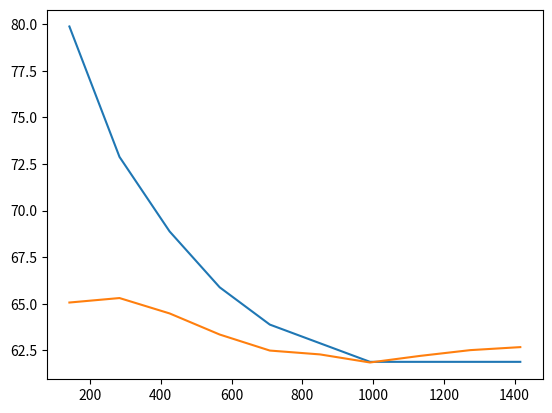

The matplotlib source for this figure:
import matplotlib.pyplot as plt
import numpy as np
from math import pi

# all variables shall be in imperial upon usage!
Ttot = 1500 * 9.81 * 1.3  # [N]
Ptot = 600  # [kW]
Mtmax = 0.4
V = 200  # [m/s]
c = 343  # [m/s]
Mto = 1500  # [kg]
rho = 1.225  # [kg/m3]
k = 1.1  # from induced power Pi equation

# global variables for C2 method (NASA), imperial units
r = 330
X = -r
Z = 1  # standard

# A-weighing
frequencies = np.array([
    6.3, 8, 10, 12.5, 16, 20, 25, 31.5, 40, 50, 63, 80, 100, 125, 160, 200,
    250, 315, 400, 500, 630, 800, 1000, 1250, 1600, 2000, 2500, 3150, 4000,
    5000, 6300
])
a_weighting = np.array([
    -85.4, -77.8, -70.4, -63.4, -56.7, -50.5, -44.7, -39.4, -34.6, -30.2,
    -26.2, -22.5, -19.1, -16.1, -13.4, -10.9, -8.6, -6.6, -4.8, -3.2, -1.9,
    -0.8, 0, 0.6, 1, 1.2, 1.3, 1.2, 1, 0.5, -0.1
])


def toimp_speed(V_metric):
    return V_metric * 3.28084


def toimp_dist(D_metric):
    return D_metric * 3.28084


def toimp_force(Force_in_newtons):
    return Force_in_newtons * 0.224809


def toimp_power(Power_in_kW):
    return Power_in_kW * 1.34102


class sixengs:

    def __init__(self):
        self.Neng = 6
        self.B = 6
        self.Aeq = 15.787544272497389 / 10.764  # read from Marilena's graph and convert to m2. 5-100ft2 for helis
        self.CDpbar = 0.01  # read from Marilena's graph
        self.vibar = 0.24444443345560393  # read from Marilena's graph
        self.D = 1.85
        self.R = self.D / 2
        self.T = Ttot / self.Neng
        self.Pbr = Ptot / self.Neng
        self.rpm = Mtmax * 60 * c / pi / self.D
        self.A = pi * (self.D / 2)**2
        self.Vt = pi * self.D * self.rpm / 60  # rotational speed in m/s
        self.Mt = self.Vt / c
        self.ZD = Z / toimp_dist(self.D)
        self.fn = self.B * self.rpm / 60
        self.omega = self.Vt / self.R
        self.CT = Mto * 9.81 / (rho * pi * self.R**2 *
                                (self.omega * self.R)**2)
        self.c = 0.0108 * (Mto * 9.81)**0.539 / (self.Neng * self.B)**0.714
        self.sigma = self.Neng * self.B * self.c / (pi * self.R
                                                    )  # rotor solidity
        self.CLbar = 6.6 * self.CT / self.sigma
        self.vih = np.sqrt(Mto * 9.81 / (2 * rho * pi * self.R**2))
        self.Vbar = V / self.vih
        self.vi = self.vih * self.vibar


class eightengs:

    def __init__(self):
        self.Neng = 8
        self.D = 1.4125
        self.T = Ttot / self.Neng
        self.Pbr = Ptot / self.Neng
        self.Mt = 0.4
        self.rpm = self.Mt * 60 * c / pi / self.D
        self.A = pi * (self.D / 2)**2
        self.Vt = pi * self.D * self.rpm / 60  # rotational speed in m/s
        self.ZD = Z / toimp_dist(self.D)


def class_to_dict(classs):
    an = classs
    attrs = vars(an)
    # {'kids': 0, 'name': 'Dog', 'color': 'Spotted', 'age': 10, 'legs': 2, 'smell': 'Alot'}
    # now dump this in some way or another
    if an.Vbar > 5:
        print("Oh oh!! Vbar>5!! I don't know what I'm doing :))")
    print(', '.join("%s: %s" % item for item in attrs.items()))


def AFactor(freq):
    w = 0
    ACorr = 0
    if freq > 6000:
        print("The frequency you inputed is too high!! I can't interpolate it")
        return
    for w in range(0, len(frequencies)):
        if freq == frequencies[w]:
            ACorr = a_weighting[w]
            break
        elif freq - frequencies[w + 1] < 0:
            slope = (a_weighting[w + 1] -
                     a_weighting[w]) / (frequencies[w + 1] - frequencies[w])
            ACorr = a_weighting[w] + (slope * (freq - frequencies[w]))
            break
        w += 1
    return ACorr


six = {
    "L1": 114.75,
    "B3": -7.07,
    "B8": 4,
}

eight = {"L1": 113, "B3": -4, "B8": 4}

correction = np.array([-2, -9, -13, -16, -18, -19, -20, -20, -20,
                       -20])  # for harmonics


# type="six" or "eight" or "ten"
# noise is in dB!
def harmonicNoise(choice, B):
    harmonicNoise = []
    if choice == "sei":
        config = sixengs()
        configuration = six
    else:
        config = eightengs()
        configuration = eight
    overallNoise = (configuration["L1"] + 20 * np.log10(4 / B) +
                    40 * np.log10(15.5 / toimp_dist(config.D)) +
                    configuration["B3"] + configuration["B8"] -
                    20 * np.log10((np.sqrt(r**2 + 1)) - 1))
    for i in range(0, len(correction)):
        harmonicNoise.append(overallNoise + correction[i])
    return harmonicNoise


def total_noise(choice, B):
    totNoiseVec = []
    if choice == "sei":
        config = sixengs()
    else:
        config = eightengs()
    harmonicNoiseVec = harmonicNoise(choice, B)
    for value in harmonicNoiseVec:
        totNoiseVec.append(10 * np.log10(config.Neng * 10**(value / 10)))
    return totNoiseVec


def total_noiseA(choice, B):
    AWeighted = []
    totNoiseVec = total_noise(choice, B)
    i = 0
    if choice == "sei":
        config = sixengs()
    else:
        config = eightengs()
    for value in totNoiseVec:
        AWeighted.append(value + AFactor(config.fn * (i + 1)))
        i += 1
    return AWeighted


def plot_harm(choice):
    if choice == "sei":
        config = sixengs()
    else:
        config = eightengs()
    freqArray = []
    for i in range(0, 10):
        freqArray.append(config.fn * (i + 1))
    plt.figure()
    B = config.B
    print("Total harmonic noise:", total_noise("sei", B))
    print("\n A-weighted harmonic noise:", total_noiseA("sei", B))
    plt.plot(freqArray, total_noise("sei", B))
    plt.plot(freqArray, total_noiseA("sei", B))
    plt.show()


if __name__ == '__main__':
    # choice is "sei" if you want to compute noise levels for 6 engines
    # type "otto" if you are interested in 8 engines
    class_to_dict(sixengs())
    plot_harm("sei")
